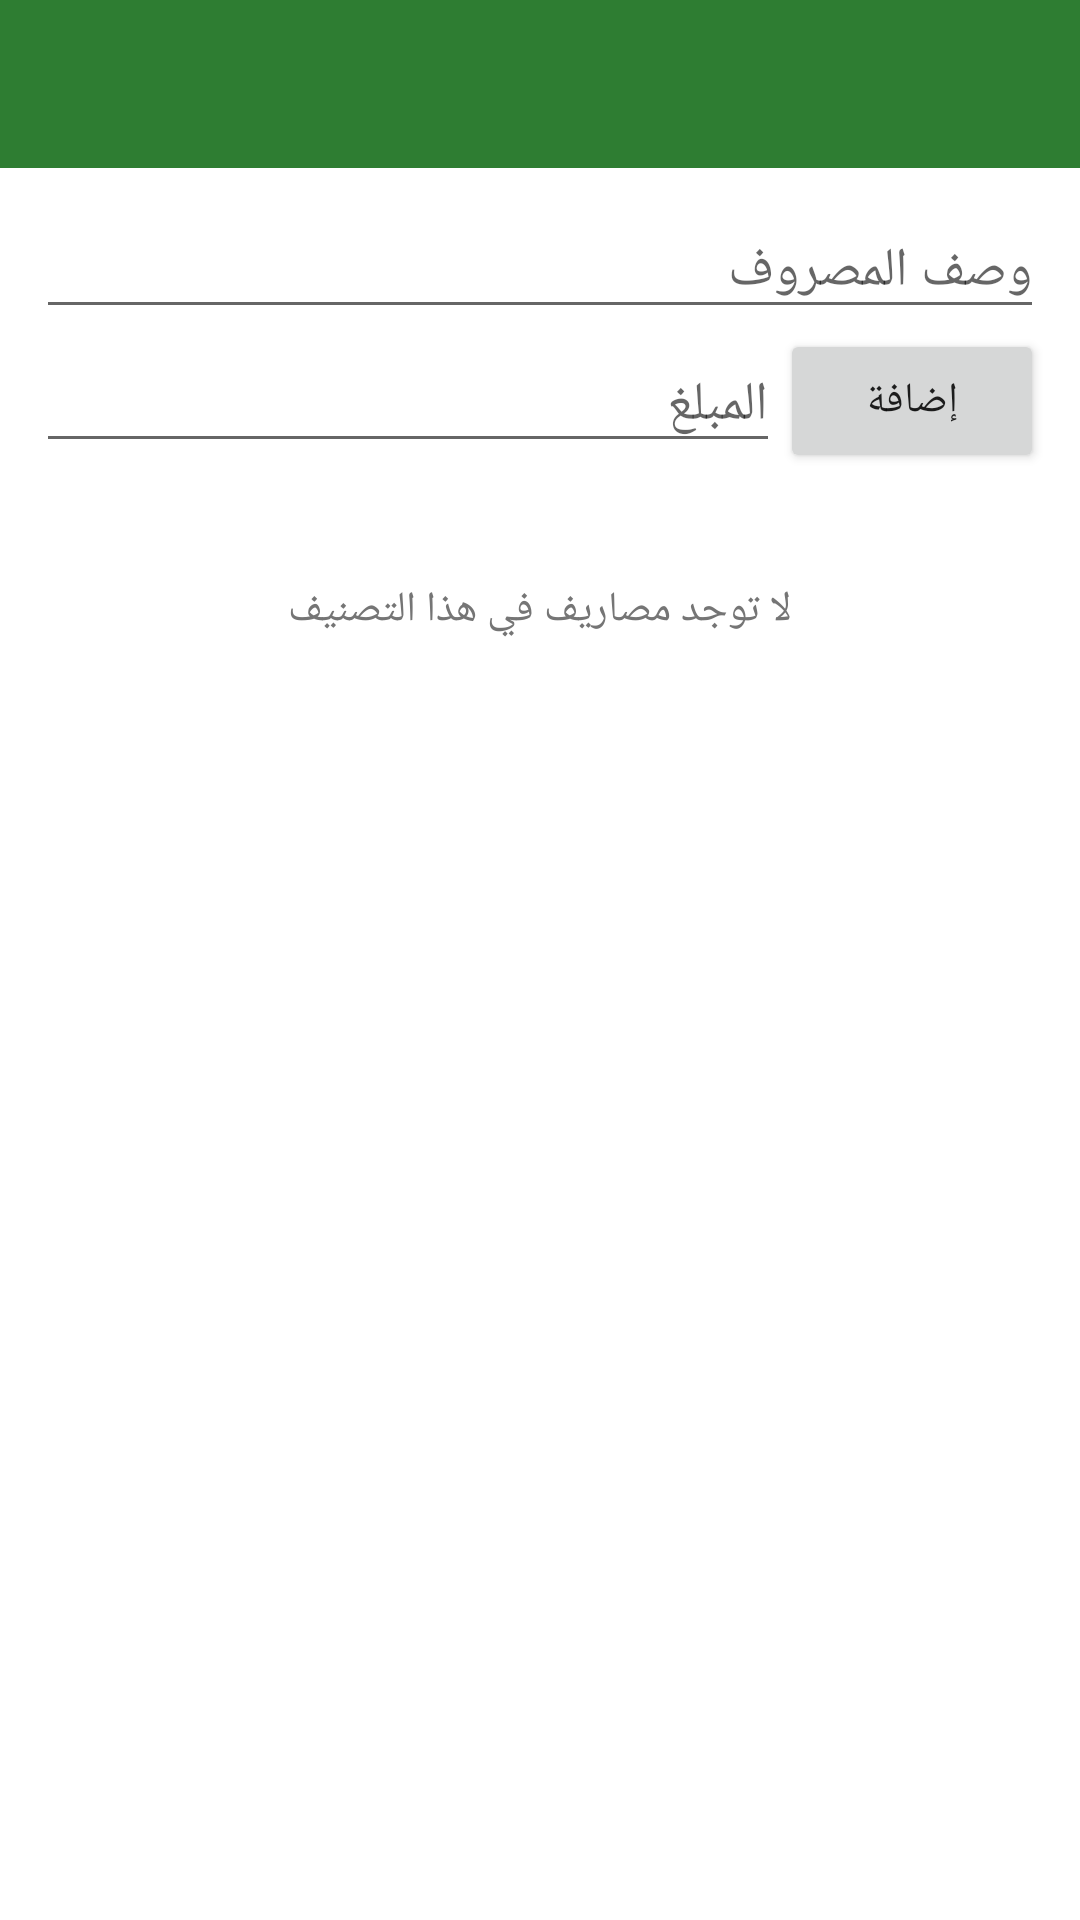

Reconstruct the res/layout file that produces this screen, plus the resources it refers to.
<!-- AndroidManifest.xml: application theme Theme.MyExpenses -->
<!-- res/layout/activity_expenses.xml -->
<?xml version="1.0" encoding="utf-8"?>
<LinearLayout xmlns:android="http://schemas.android.com/apk/res/android"
    xmlns:app="http://schemas.android.com/apk/res-auto"
    android:layout_width="match_parent"
    android:layout_height="match_parent"
    android:orientation="vertical">

    <com.google.android.material.appbar.MaterialToolbar
        android:id="@+id/toolbar"
        android:layout_width="match_parent"
        android:layout_height="?attr/actionBarSize"
        android:background="?attr/colorPrimary"
        app:titleTextColor="@android:color/white" />

    <LinearLayout
        android:layout_width="match_parent"
        android:layout_height="wrap_content"
        android:orientation="vertical"
        android:padding="12dp">

        <EditText
            android:id="@+id/etExpenseTitle"
            android:layout_width="match_parent"
            android:layout_height="wrap_content"
            android:hint="@string/expense_title"
            android:inputType="text"
            android:maxLines="1" />

        <LinearLayout
            android:layout_width="match_parent"
            android:layout_height="wrap_content"
            android:gravity="center_vertical"
            android:orientation="horizontal">

            <EditText
                android:id="@+id/etExpenseAmount"
                android:layout_width="0dp"
                android:layout_height="wrap_content"
                android:layout_weight="1"
                android:hint="@string/amount"
                android:inputType="numberDecimal"
                android:maxLines="1" />

            <Button
                android:id="@+id/btnAddExpense"
                android:layout_width="wrap_content"
                android:layout_height="wrap_content"
                android:text="@string/add" />
        </LinearLayout>
    </LinearLayout>

    <TextView
        android:id="@+id/tvEmptyExpenses"
        android:layout_width="match_parent"
        android:layout_height="wrap_content"
        android:gravity="center"
        android:padding="24dp"
        android:text="@string/no_expenses"
        android:textColor="#757575" />

    <androidx.recyclerview.widget.RecyclerView
        android:id="@+id/rvExpenses"
        android:layout_width="match_parent"
        android:layout_height="0dp"
        android:layout_weight="1"
        android:clipToPadding="false"
        android:paddingBottom="12dp" />
</LinearLayout>
<!-- resources referenced by this layout -->
<resources>
  <string name="add">إضافة</string>
  <string name="amount">المبلغ</string>
  <string name="expense_title">وصف المصروف</string>
  <string name="no_expenses">لا توجد مصاريف في هذا التصنيف</string>
  <style name="Theme.MyExpenses" parent="Theme.MaterialComponents.DayNight.NoActionBar">
          <item name="colorPrimary">#2E7D32</item>
          <item name="colorPrimaryVariant">#1B5E20</item>
          <item name="colorOnPrimary">#FFFFFF</item>
          <item name="colorSecondary">#FFA000</item>
          <item name="colorOnSecondary">#FFFFFF</item>
      </style>
</resources>
